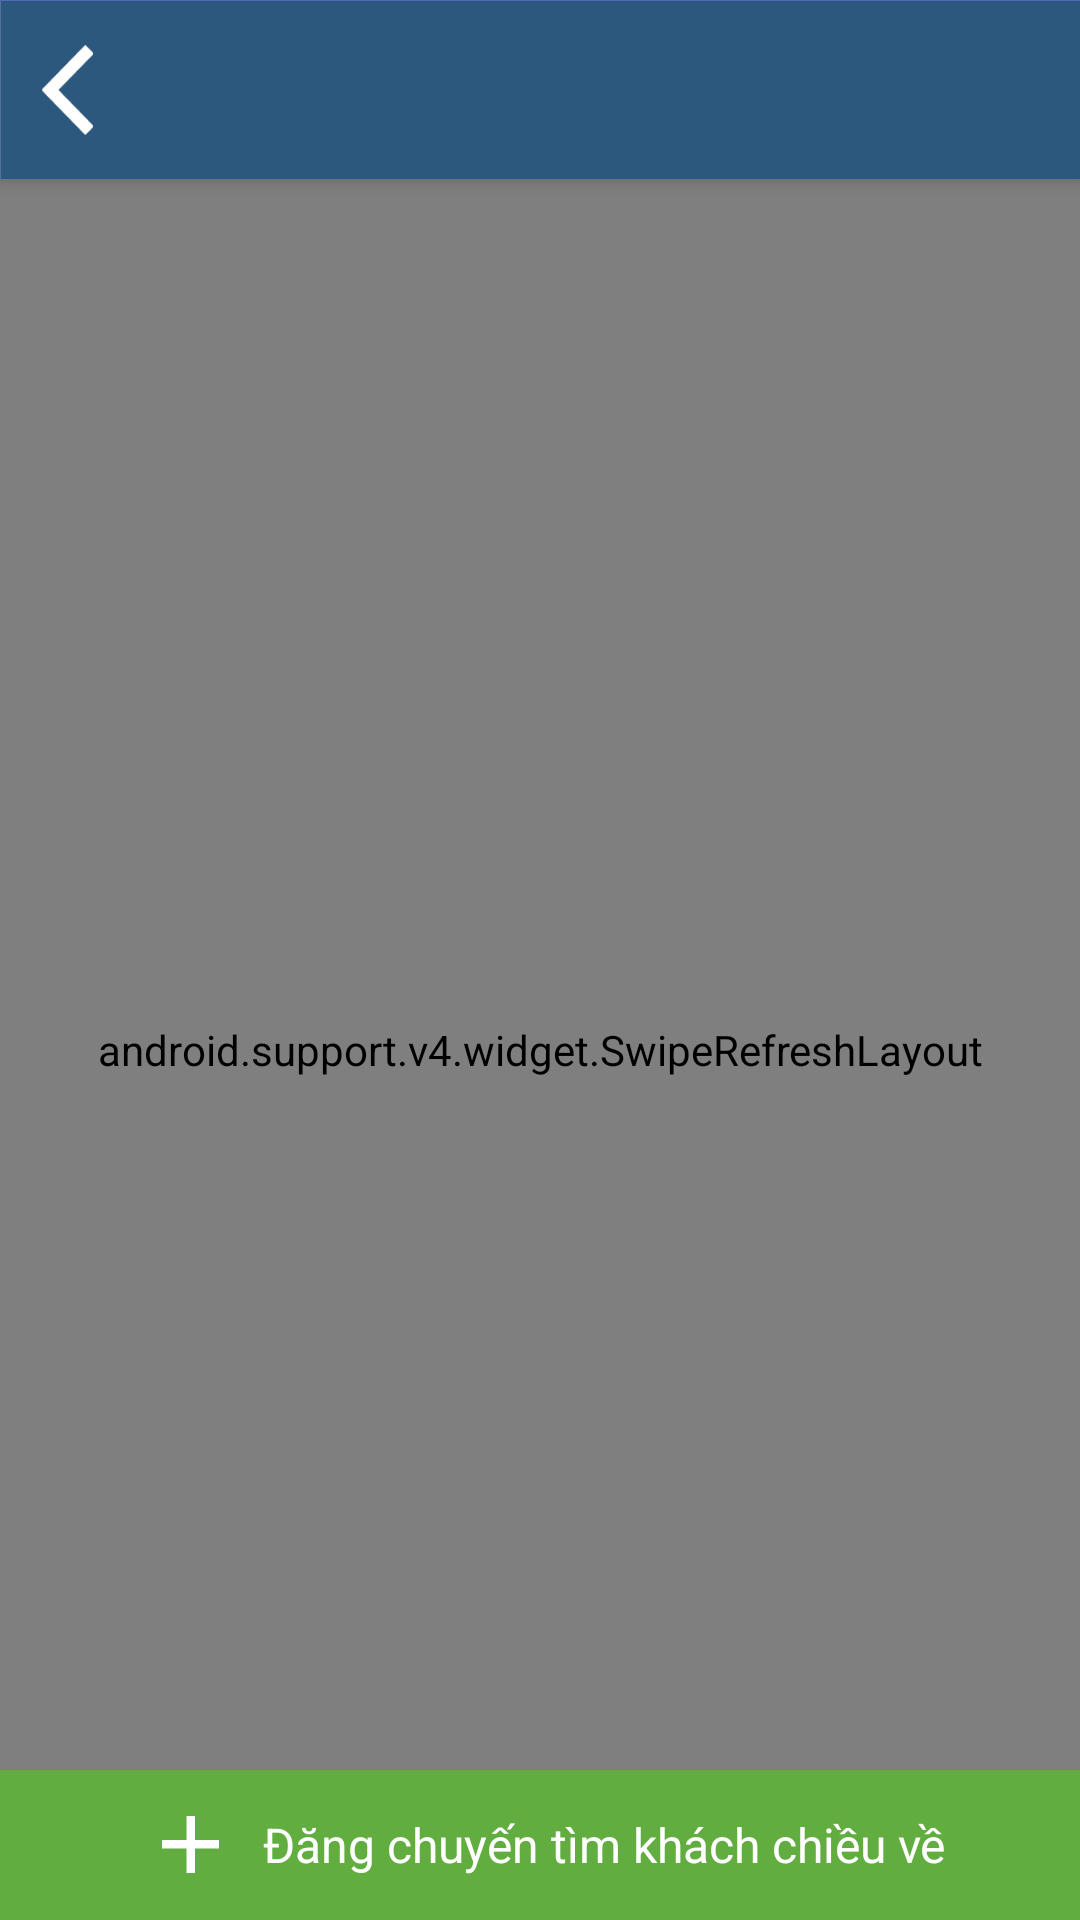

Here is an Android app screen rendered from its layout file. Give the layout XML and the strings, colors and styles it references.
<!-- AndroidManifest.xml: application theme AppTheme -->
<!-- res/layout/activity_list_driver_booking.xml -->
<?xml version="1.0" encoding="utf-8"?>
<android.support.design.widget.CoordinatorLayout xmlns:android="http://schemas.android.com/apk/res/android"
    xmlns:app="http://schemas.android.com/apk/res-auto"
    android:layout_width="match_parent"
    android:layout_height="match_parent"
    android:orientation="vertical"
    android:background="@color/bg">
    <android.support.design.widget.AppBarLayout
        android:layout_width="match_parent"
        android:layout_height="wrap_content"
        android:theme="@style/ThemeOverlay.AppCompat.Dark.ActionBar">

        <FrameLayout
            android:layout_width="match_parent"
            android:layout_height="60dp"
            android:background="@mipmap/header"
            android:id="@+id/toolbar">
            <ImageView
                android:layout_width="60dp"
                android:layout_height="match_parent"
                android:src="@mipmap/back"
                android:paddingTop="15dp"
                android:paddingRight="15dp"
                android:paddingBottom="15dp"
                android:layout_gravity="center_vertical"
                android:id="@+id/btn_back" />
            <ImageView
                android:layout_width="wrap_content"
                android:layout_height="wrap_content"
                android:src="@mipmap/title_list_vehicle"
                android:layout_gravity="center" />
        </FrameLayout>
    </android.support.design.widget.AppBarLayout>
    <android.support.v4.widget.SwipeRefreshLayout
        xmlns:android="http://schemas.android.com/apk/res/android"
        android:id="@+id/swipe_view"
        android:layout_width="match_parent"
        android:background="@mipmap/bg_passenger_infor"
        android:layout_marginTop="60dp"
        android:layout_height="match_parent" >
        <android.support.v7.widget.RecyclerView
            android:layout_width="match_parent"
            android:layout_height="wrap_content"
            android:layout_marginTop="5dp"
            android:id="@+id/vehicle_view"
            />

    </android.support.v4.widget.SwipeRefreshLayout>

    <TextView
        android:layout_width="wrap_content"
        android:layout_height="wrap_content"
        android:text="Rất tiếc , không có xe nào thỏa mãn"
        android:textSize="18sp"
        android:visibility="gone"
        android:layout_gravity="center"
        android:id="@+id/txt_no_result" />

    <LinearLayout
        android:orientation="horizontal"
        android:layout_width="match_parent"
        android:layout_height="50dp"
        android:layout_gravity="bottom"
        android:id="@+id/btn_add"
        android:background="@drawable/click_booking"
        android:gravity="center">

        <ImageView
            android:layout_width="wrap_content"
            android:layout_height="wrap_content"
            app:srcCompat="@mipmap/all"
            android:layout_marginRight="5dp"
            android:scaleY="0.5"
            android:scaleX="0.5"
            android:id="@+id/imageView2" />

        <TextView
            android:text="Đăng chuyến tìm khách chiều về"
            android:layout_width="wrap_content"
            android:layout_height="wrap_content"
            android:textColor="@color/white"
            android:textSize="16sp"
            android:id="@+id/textView12" />
    </LinearLayout>

</android.support.design.widget.CoordinatorLayout>
<!-- resources referenced by this layout -->
<resources>
  <color name="bg">#dddddd</color>
  <color name="white">#ffffff</color>
  <!-- drawable click_booking (drawable) -->
  <selector xmlns:android="http://schemas.android.com/apk/res/android" >
      <item android:state_pressed="true"
          android:drawable="@color/green_2" /> 
      <item android:state_focused="true"
          android:drawable="@color/green_2" /> 
      <item android:drawable="@color/green" /> 
  </selector>
  <!-- mipmap all: png bitmap (mipmap-xxhdpi, 3016 bytes) -->
  <!-- mipmap back: png bitmap (mipmap-xxhdpi, 3493 bytes) -->
  <!-- mipmap bg_passenger_infor: png bitmap (mipmap-xxhdpi, 15331 bytes) -->
  <!-- mipmap header: png bitmap (mipmap-xxhdpi, 4046 bytes) -->
  <style name="AppTheme" parent="Theme.AppCompat.Light.NoActionBar">
          
          <item name="colorPrimary">@color/colorPrimary</item>
          <item name="colorPrimaryDark">@color/colorPrimaryDark</item>
          <item name="colorAccent">@color/colorAccent</item>
      </style>
  <color name="green_2">#acff87</color>
  <color name="green">#61ad3f</color>
  <color name="colorPrimary">#3F51B5</color>
  <color name="colorPrimaryDark">#303F9F</color>
  <color name="colorAccent">#FF4081</color>
</resources>
